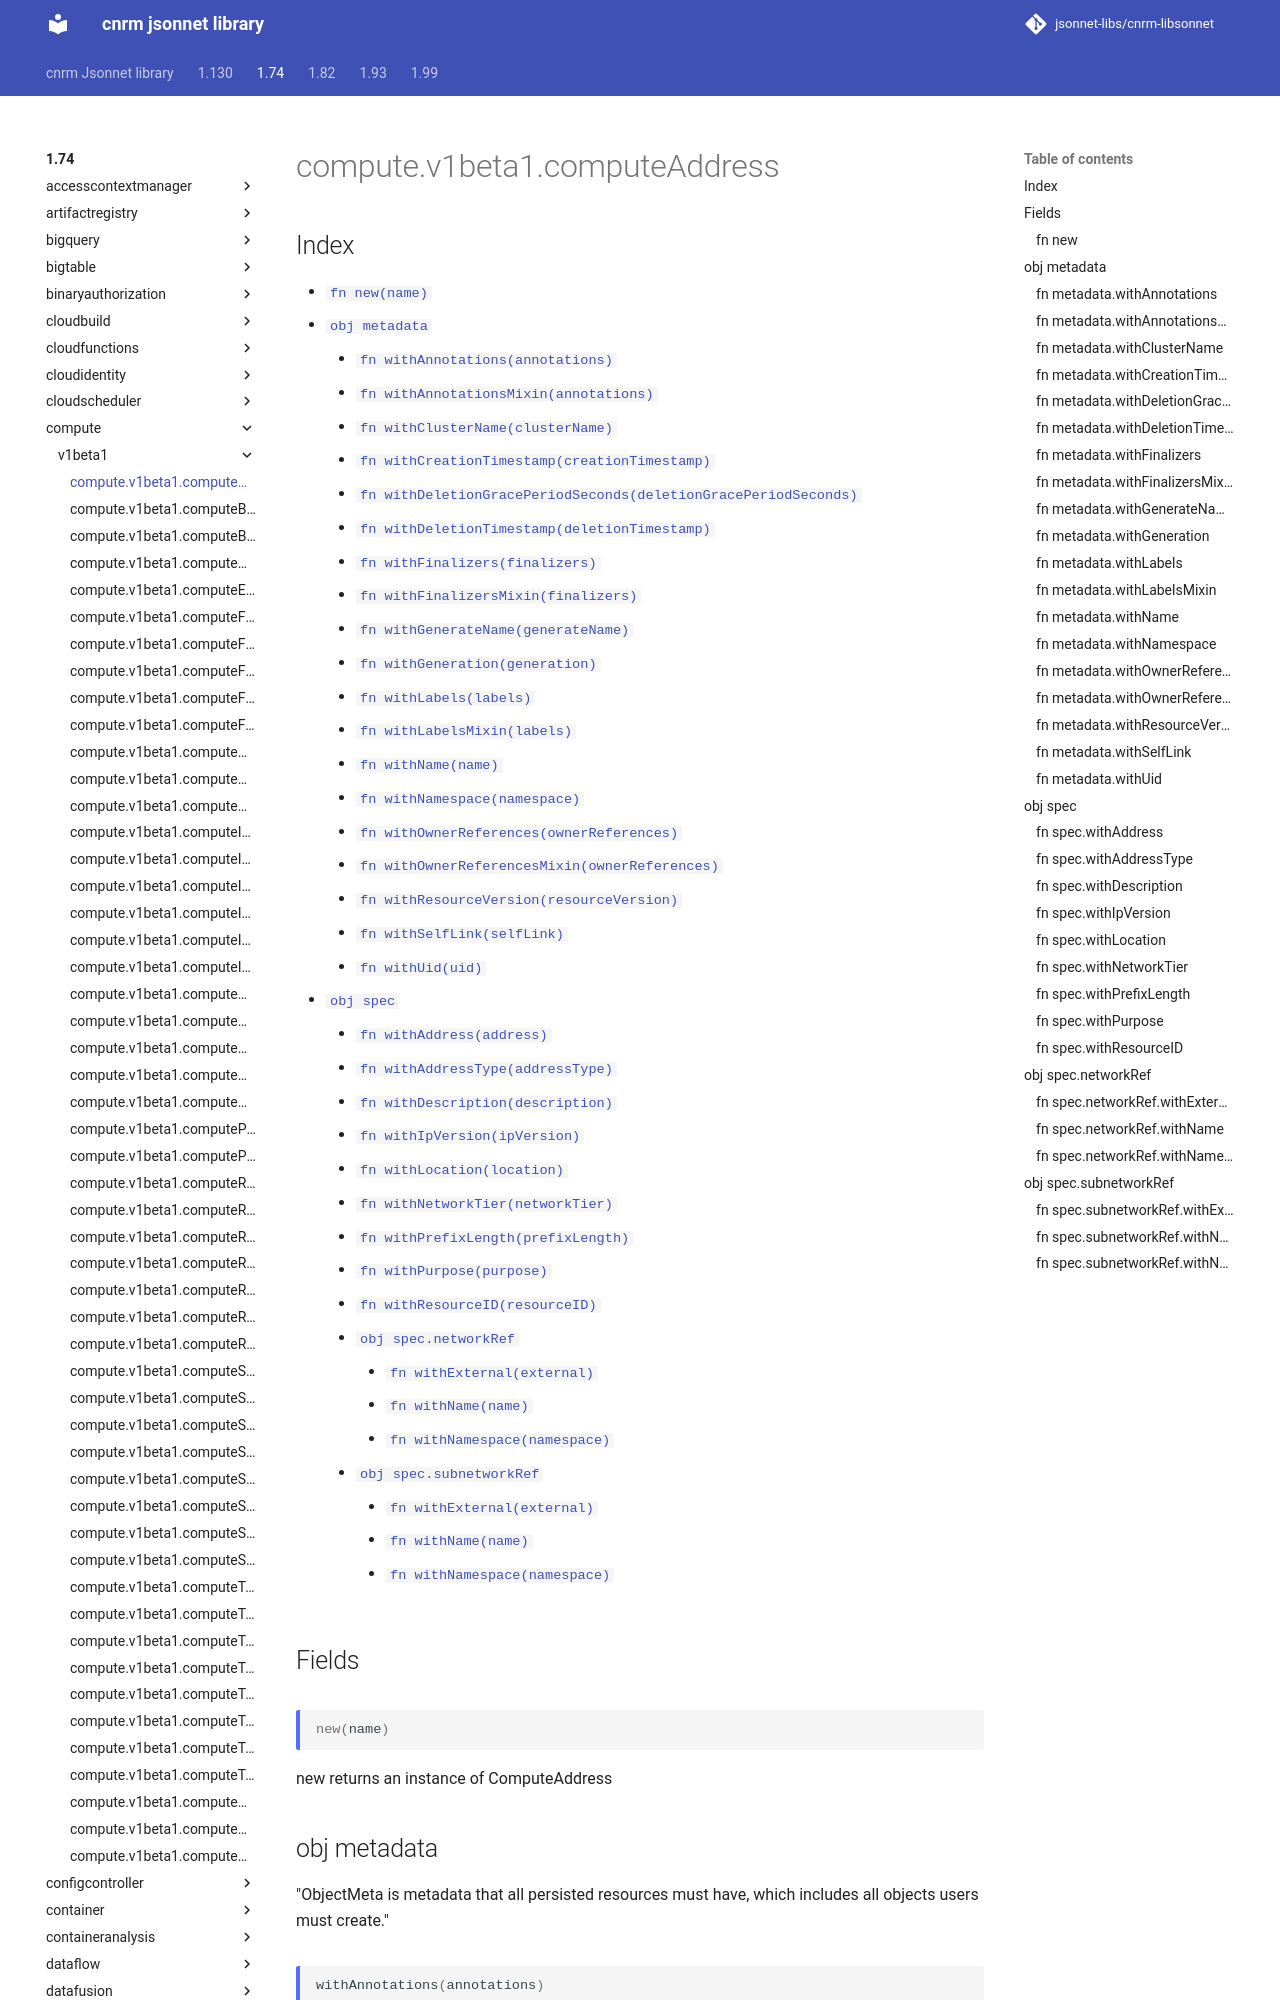

repository: jsonnet-libs/cnrm-libsonnet · page: 1.74/compute/v1beta1/computeAddress/index.html · generator: mkdocs

---
permalink: /1.74/compute/v1beta1/computeAddress/
---

# compute.v1beta1.computeAddress



## Index

* [`fn new(name)`](#fn-new)
* [`obj metadata`](#obj-metadata)
  * [`fn withAnnotations(annotations)`](#fn-metadatawithannotations)
  * [`fn withAnnotationsMixin(annotations)`](#fn-metadatawithannotationsmixin)
  * [`fn withClusterName(clusterName)`](#fn-metadatawithclustername)
  * [`fn withCreationTimestamp(creationTimestamp)`](#fn-metadatawithcreationtimestamp)
  * [`fn withDeletionGracePeriodSeconds(deletionGracePeriodSeconds)`](#fn-metadatawithdeletiongraceperiodseconds)
  * [`fn withDeletionTimestamp(deletionTimestamp)`](#fn-metadatawithdeletiontimestamp)
  * [`fn withFinalizers(finalizers)`](#fn-metadatawithfinalizers)
  * [`fn withFinalizersMixin(finalizers)`](#fn-metadatawithfinalizersmixin)
  * [`fn withGenerateName(generateName)`](#fn-metadatawithgeneratename)
  * [`fn withGeneration(generation)`](#fn-metadatawithgeneration)
  * [`fn withLabels(labels)`](#fn-metadatawithlabels)
  * [`fn withLabelsMixin(labels)`](#fn-metadatawithlabelsmixin)
  * [`fn withName(name)`](#fn-metadatawithname)
  * [`fn withNamespace(namespace)`](#fn-metadatawithnamespace)
  * [`fn withOwnerReferences(ownerReferences)`](#fn-metadatawithownerreferences)
  * [`fn withOwnerReferencesMixin(ownerReferences)`](#fn-metadatawithownerreferencesmixin)
  * [`fn withResourceVersion(resourceVersion)`](#fn-metadatawithresourceversion)
  * [`fn withSelfLink(selfLink)`](#fn-metadatawithselflink)
  * [`fn withUid(uid)`](#fn-metadatawithuid)
* [`obj spec`](#obj-spec)
  * [`fn withAddress(address)`](#fn-specwithaddress)
  * [`fn withAddressType(addressType)`](#fn-specwithaddresstype)
  * [`fn withDescription(description)`](#fn-specwithdescription)
  * [`fn withIpVersion(ipVersion)`](#fn-specwithipversion)
  * [`fn withLocation(location)`](#fn-specwithlocation)
  * [`fn withNetworkTier(networkTier)`](#fn-specwithnetworktier)
  * [`fn withPrefixLength(prefixLength)`](#fn-specwithprefixlength)
  * [`fn withPurpose(purpose)`](#fn-specwithpurpose)
  * [`fn withResourceID(resourceID)`](#fn-specwithresourceid)
  * [`obj spec.networkRef`](#obj-specnetworkref)
    * [`fn withExternal(external)`](#fn-specnetworkrefwithexternal)
    * [`fn withName(name)`](#fn-specnetworkrefwithname)
    * [`fn withNamespace(namespace)`](#fn-specnetworkrefwithnamespace)
  * [`obj spec.subnetworkRef`](#obj-specsubnetworkref)
    * [`fn withExternal(external)`](#fn-specsubnetworkrefwithexternal)
    * [`fn withName(name)`](#fn-specsubnetworkrefwithname)
    * [`fn withNamespace(namespace)`](#fn-specsubnetworkrefwithnamespace)

## Fields

### fn new

```ts
new(name)
```

new returns an instance of ComputeAddress

## obj metadata

"ObjectMeta is metadata that all persisted resources must have, which includes all objects users must create."

### fn metadata.withAnnotations

```ts
withAnnotations(annotations)
```

"Annotations is an unstructured key value map stored with a resource that may be set by external tools to store and retrieve arbitrary metadata. They are not queryable and should be preserved when modifying objects. More info: http://kubernetes.io/docs/user-guide/annotations"
